The GitHub repository tsitsi7/tree-species-ml contains a labelled image folder "banana_split" with 2 categories: healthy, unhealthy. Examples follow, each with its label.

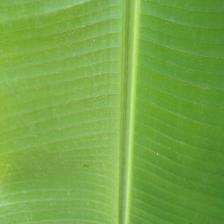
Label: healthy

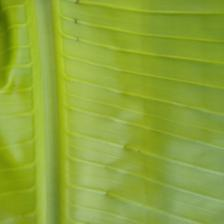
Label: healthy

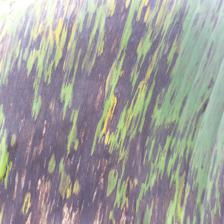
Label: unhealthy

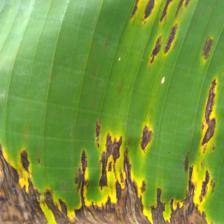
Label: unhealthy

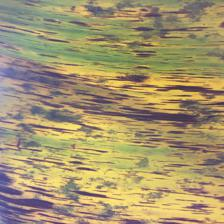
Label: unhealthy

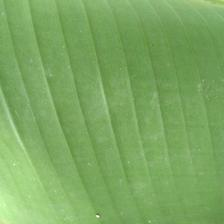
Label: healthy
